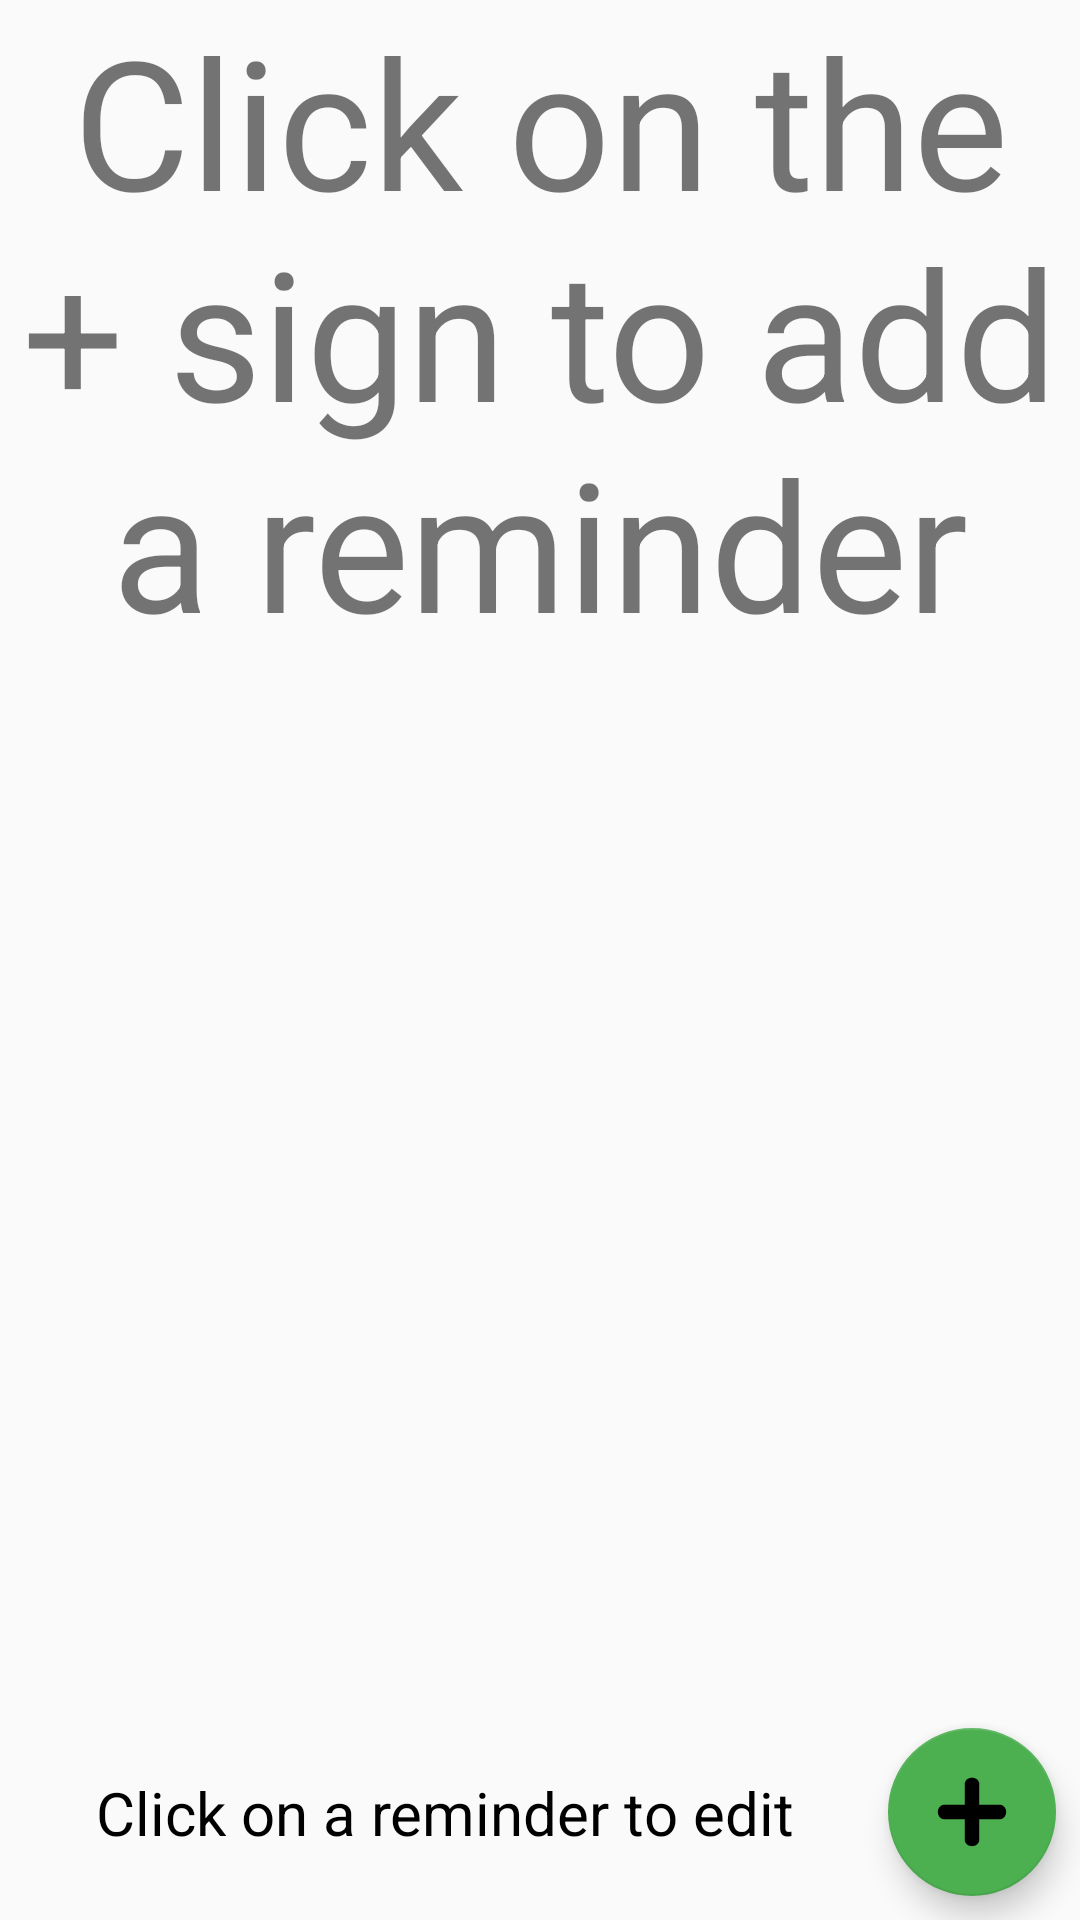

The Android layout XML behind this screen, and the referenced resources:
<!-- AndroidManifest.xml: application theme AppTheme -->
<!-- res/layout/fragment_my_matches.xml -->
<?xml version="1.0" encoding="utf-8"?>
<androidx.constraintlayout.widget.ConstraintLayout xmlns:android="http://schemas.android.com/apk/res/android"
    xmlns:app="http://schemas.android.com/apk/res-auto"
    android:layout_width="match_parent"
    android:layout_height="match_parent">

    <ScrollView
        android:layout_width="match_parent"
        android:layout_height="0dp"
        android:layout_marginBottom="@dimen/half"
        app:layout_constraintBottom_toTopOf="@id/addMatch"
        app:layout_constraintTop_toTopOf="parent">

        <LinearLayout
            android:id="@+id/alarmsView"
            android:layout_width="match_parent"
            android:layout_height="wrap_content"
            android:orientation="vertical">

            <TextView
                android:layout_width="match_parent"
                android:layout_height="match_parent"
                android:gravity="center"
                android:text="@string/no_reminders"
                android:textSize="60sp" />

        </LinearLayout>
    </ScrollView>

    <com.google.android.material.floatingactionbutton.FloatingActionButton
        android:id="@+id/addMatch"
        android:layout_width="wrap_content"
        android:layout_height="wrap_content"
        android:layout_marginEnd="@dimen/half"
        android:layout_marginBottom="@dimen/half"
        android:contentDescription="@string/add_match"
        android:src="@drawable/plus"
        app:backgroundTint="@color/colorPrimary"
        app:layout_constraintBottom_toBottomOf="parent"
        app:layout_constraintEnd_toEndOf="parent" />

    <TextView
        android:layout_width="0dp"
        android:layout_height="wrap_content"
        android:layout_marginLeft="@dimen/full"
        android:layout_marginRight="@dimen/full"
        android:gravity="center"
        android:text="@string/reminder_edit_message"
        android:textColor="@android:color/black"
        android:textSize="20sp"
        app:layout_constraintBottom_toBottomOf="@+id/addMatch"
        app:layout_constraintEnd_toStartOf="@+id/addMatch"
        app:layout_constraintStart_toStartOf="parent"
        app:layout_constraintTop_toTopOf="@+id/addMatch" />

</androidx.constraintlayout.widget.ConstraintLayout>
<!-- resources referenced by this layout -->
<resources>
  <color name="colorPrimary">#4CAF50</color>
  <dimen name="full">16dp</dimen>
  <dimen name="half">8dp</dimen>
  <!-- drawable plus (drawable) -->
  <?xml version="1.0" encoding="utf-8"?>
  <vector xmlns:android="http://schemas.android.com/apk/res/android"
      android:width="100px"
      android:height="100px"
      android:viewportWidth="100"
      android:viewportHeight="100">
      <path
          android:fillColor="@android:color/black"
          android:pathData="M 10 40 L 90 40 C 100 42 100 58 90 60 L 10 60 C 0 58 0 42 10 40" />
  
      <path
          android:pathData="M 40 10 L 40 90 C 42 100 58 100 60 90 L 60 10 C 58 0 42 0 40 10"
          android:fillColor="@android:color/black" />
  </vector>
  <string name="add_match">Add Match</string>
  <string name="no_reminders">Click on the + sign to add a reminder</string>
  <string name="reminder_edit_message">Click on a reminder to edit</string>
  <style name="AppTheme" parent="Theme.AppCompat.Light.DarkActionBar">
          
          <item name="colorPrimary">@color/colorPrimary</item>
          <item name="colorPrimaryDark">@color/colorPrimaryDark</item>
          <item name="colorAccent">@color/colorAccent</item>
          <item name="fontFamily">@font/valera_round</item>
          <item name="buttonStyle">@style/ButtonStyle</item>
          <item name="android:buttonStyle">@style/ButtonStyle</item>
      </style>
  <color name="colorPrimaryDark">#000000</color>
  <color name="colorAccent">#000</color>
  <style name="ButtonStyle" parent="Widget.AppCompat.Button">
          <item name="android:background">@drawable/button_background</item>
          <item name="android:textAllCaps">false</item>
          <item name="background">@drawable/button_background</item>
          <item name="textAllCaps">false</item>
      </style>
  <!-- drawable button_background (drawable-v24) -->
  <?xml version="1.0" encoding="utf-8"?>
  <ripple android:color="#ccc"
      xmlns:android="http://schemas.android.com/apk/res/android">
      <item>
          <selector>
              <item
                  android:drawable="@drawable/button_disabled"
                  android:state_enabled="false" />
  
              <item android:drawable="@drawable/button_normal" />
          </selector>
      </item>
  </ripple>
</resources>
